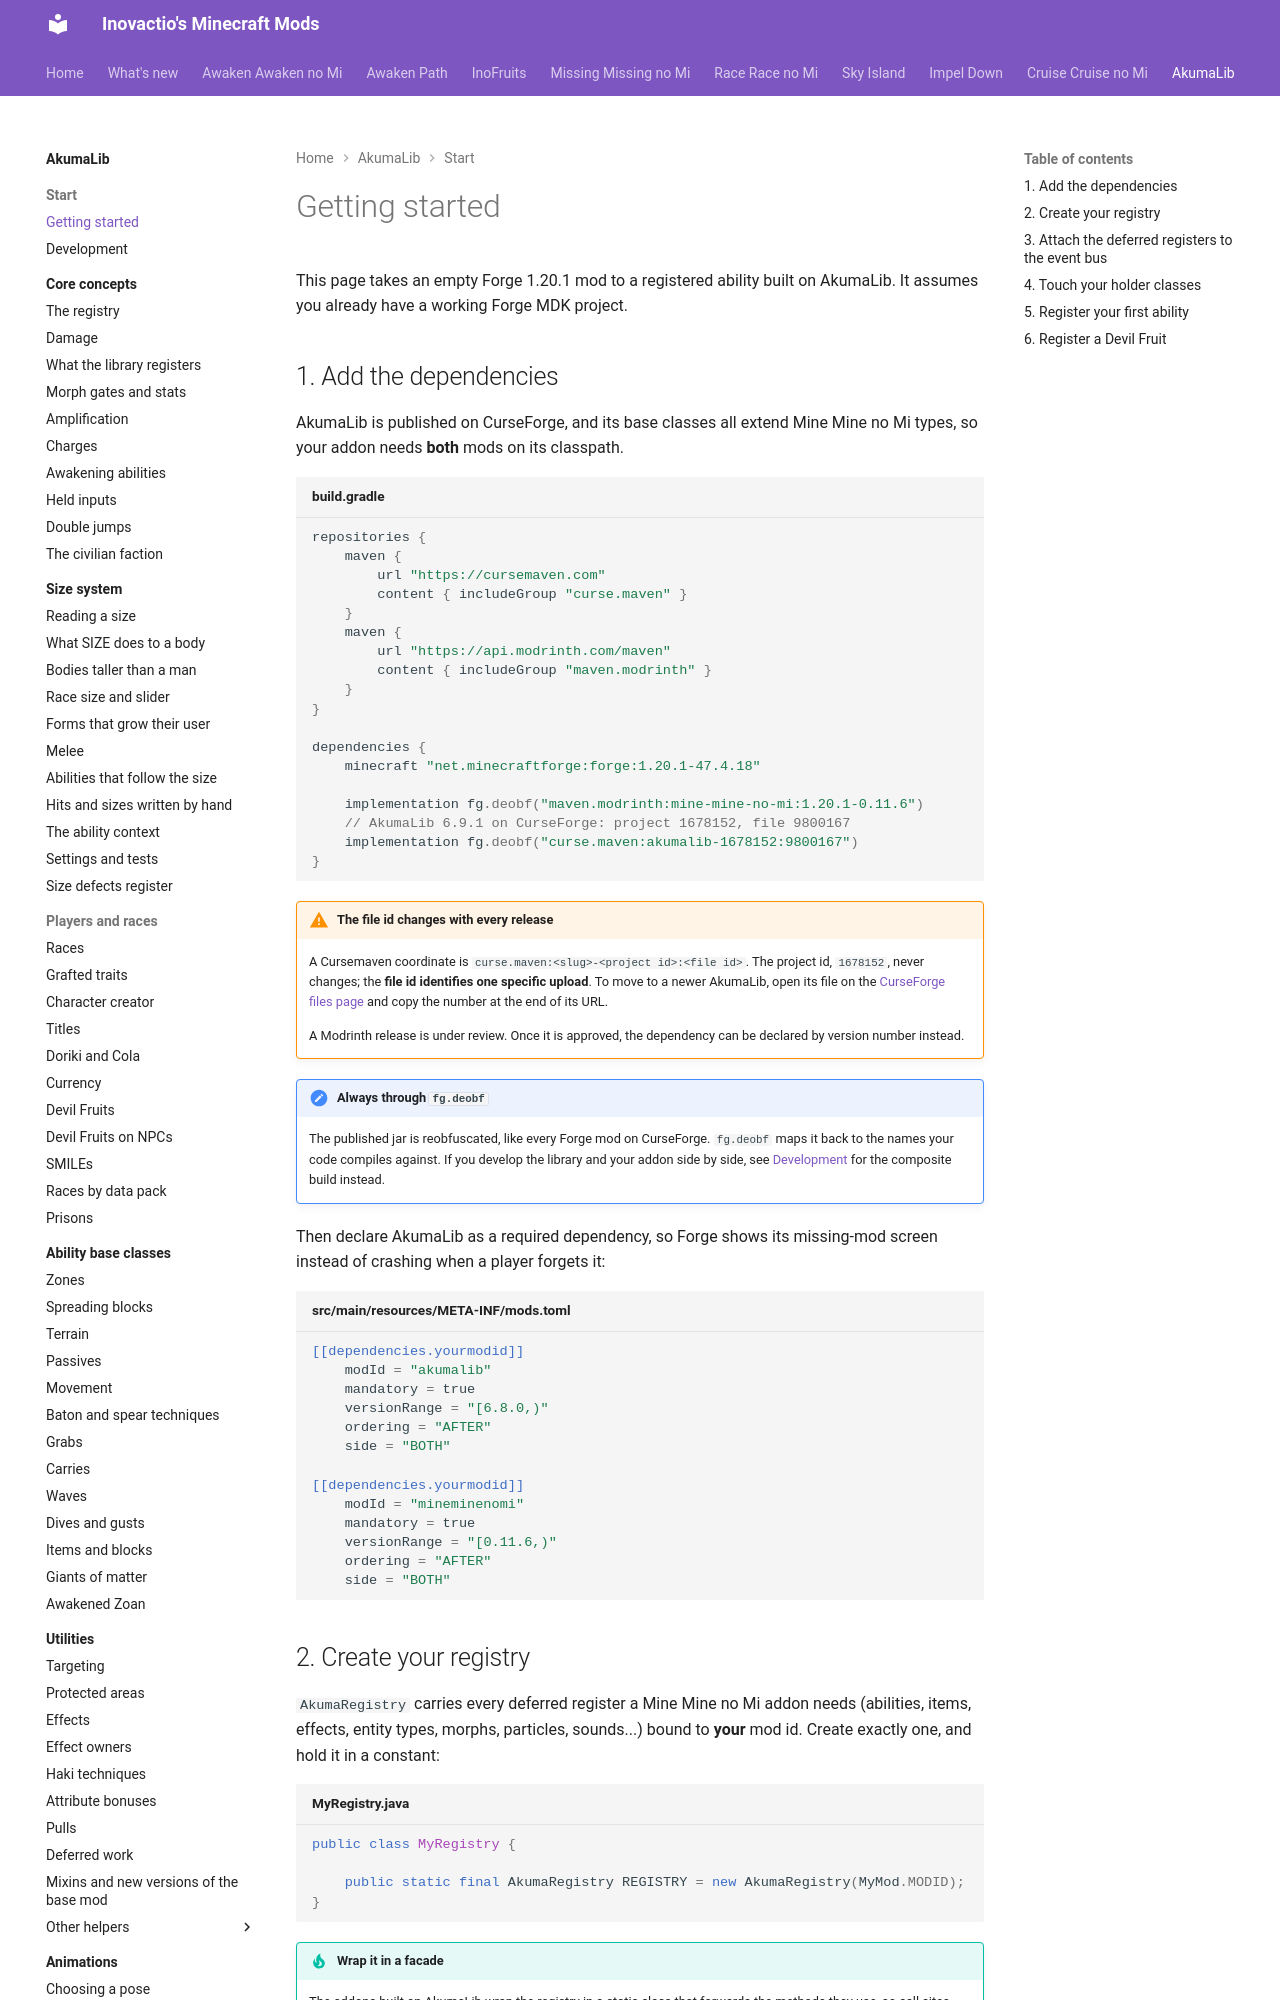

repository: Inovactio/inovactio.github.io · page: akumalib/getting-started/index.html · generator: mkdocs

# Getting started

This page takes an empty Forge 1.20.1 mod to a registered ability built on AkumaLib. It assumes you already have a working Forge MDK project.

## 1. Add the dependencies

AkumaLib is published on CurseForge, and its base classes all extend Mine Mine no Mi types, so your addon needs **both** mods on its classpath.


```groovy title="build.gradle"
repositories {
    maven {
        url "https://cursemaven.com"
        content { includeGroup "curse.maven" }
    }
    maven {
        url "https://api.modrinth.com/maven"
        content { includeGroup "maven.modrinth" }
    }
}

dependencies {
    minecraft "net.minecraftforge:forge:1.20.1-47.4.18"

    implementation fg.deobf("maven.modrinth:mine-mine-no-mi:1.20.1-0.11.6")
    // AkumaLib 6.9.1 on CurseForge: project 1678152, file 9800167
    implementation fg.deobf("curse.maven:akumalib-1678152:9800167")
}
```

!!! warning "The file id changes with every release"
    A Cursemaven coordinate is `curse.maven:<slug>-<project id>:<file id>`. The project id, `1678152`, never changes; the **file id identifies one specific upload**. To move to a newer AkumaLib, open its file on the [CurseForge files page](https://www.curseforge.com/minecraft/mc-mods/akumalib/files) and copy the number at the end of its URL.

    A Modrinth release is under review. Once it is approved, the dependency can be declared by version number instead.

!!! note "Always through `fg.deobf`"
    The published jar is reobfuscated, like every Forge mod on CurseForge. `fg.deobf` maps it back to the names your code compiles against. If you develop the library and your addon side by side, see [Development](development.md) for the composite build instead.

Then declare AkumaLib as a required dependency, so Forge shows its missing-mod screen instead of crashing when a player forgets it:

```toml title="src/main/resources/META-INF/mods.toml"
[[dependencies.yourmodid]]
    modId = "akumalib"
    mandatory = true
    versionRange = "[6.8.0,)"
    ordering = "AFTER"
    side = "BOTH"

[[dependencies.yourmodid]]
    modId = "mineminenomi"
    mandatory = true
    versionRange = "[0.11.6,)"
    ordering = "AFTER"
    side = "BOTH"
```

## 2. Create your registry

`AkumaRegistry` carries every deferred register a Mine Mine no Mi addon needs (abilities, items, effects, entity types, morphs, particles, sounds...) bound to **your** mod id. Create exactly one, and hold it in a constant:

```java title="MyRegistry.java"
public class MyRegistry {

    public static final AkumaRegistry REGISTRY = new AkumaRegistry(MyMod.MODID);
}
```

!!! tip "Wrap it in a facade"
    The addons built on AkumaLib wrap the registry in a static class that forwards the methods they use, so call sites read `MyRegistry.registerItem(...)` and the mod id is written in one place. Forward only what you call: a delegation method nobody uses still has to be re-checked every time the library changes.
